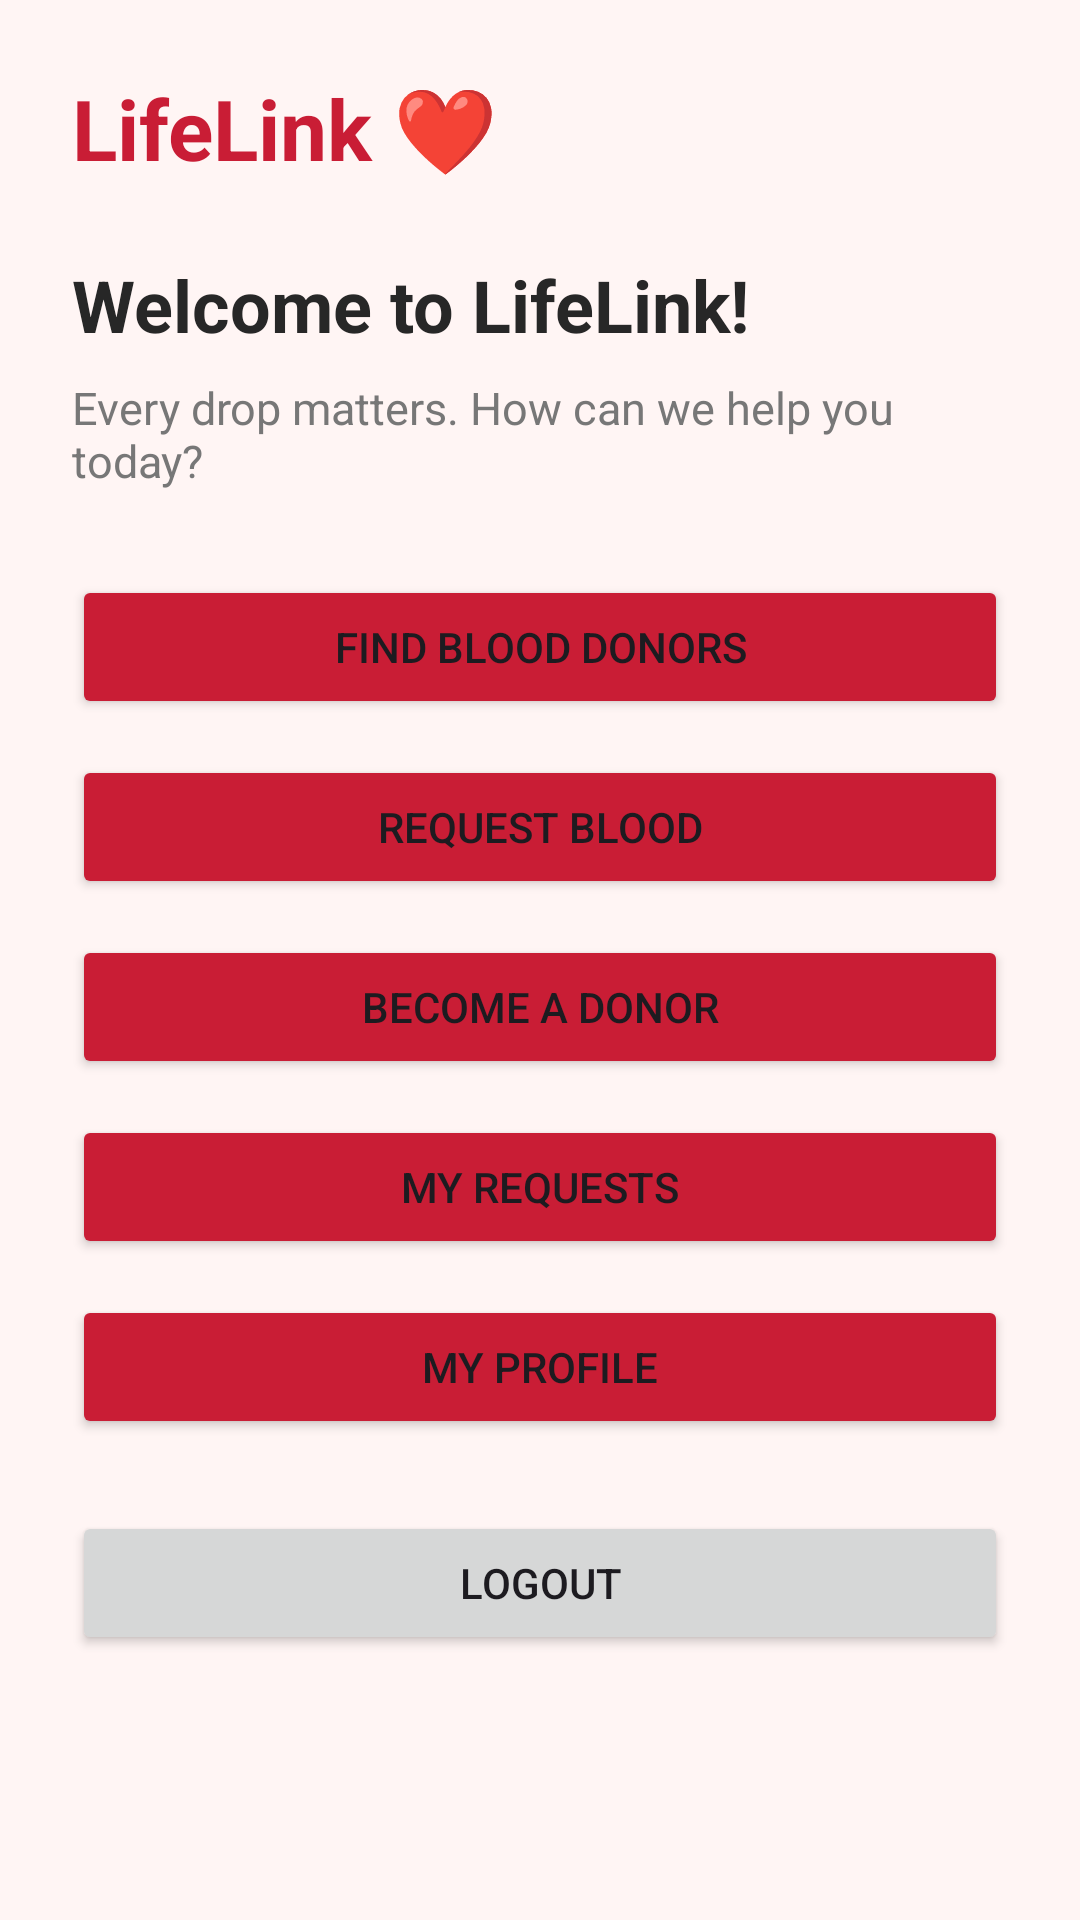

Write the Android layout XML for this screen, with the resource values it uses.
<!-- AndroidManifest.xml: application theme Theme.LifeLink -->
<!-- res/layout/activity_home.xml -->
<?xml version="1.0" encoding="utf-8"?>
<ScrollView xmlns:android="http://schemas.android.com/apk/res/android"
    android:layout_width="match_parent"
    android:layout_height="match_parent"
    android:background="@color/lifelink_background"
    android:fillViewport="true">

    <LinearLayout
        android:layout_width="match_parent"
        android:layout_height="wrap_content"
        android:orientation="vertical"
        android:padding="24dp">

        <TextView
            android:layout_width="wrap_content"
            android:layout_height="wrap_content"
            android:text="LifeLink ❤️"
            android:textColor="@color/lifelink_red"
            android:textSize="28sp"
            android:textStyle="bold" />

        <TextView
            android:id="@+id/tvWelcome"
            android:layout_width="match_parent"
            android:layout_height="wrap_content"
            android:layout_marginTop="24dp"
            android:text="Welcome to LifeLink!"
            android:textColor="@color/lifelink_text"
            android:textSize="24sp"
            android:textStyle="bold" />

        <TextView
            android:layout_width="match_parent"
            android:layout_height="wrap_content"
            android:layout_marginTop="8dp"
            android:text="Every drop matters. How can we help you today?"
            android:textColor="@color/lifelink_secondary_text"
            android:textSize="15sp" />

        <Button
            android:id="@+id/btnFindDonors"
            android:layout_width="match_parent"
            android:layout_height="wrap_content"
            android:layout_marginTop="28dp"
            android:text="Find Blood Donors"
            android:backgroundTint="@color/lifelink_red" />

        <Button
            android:id="@+id/btnRequestBlood"
            android:layout_width="match_parent"
            android:layout_height="wrap_content"
            android:layout_marginTop="12dp"
            android:text="Request Blood"
            android:backgroundTint="@color/lifelink_red" />

        <Button
            android:id="@+id/btnBecomeDonor"
            android:layout_width="match_parent"
            android:layout_height="wrap_content"
            android:layout_marginTop="12dp"
            android:text="Become a Donor"
            android:backgroundTint="@color/lifelink_red" />

        <Button
            android:id="@+id/btnMyRequests"
            android:layout_width="match_parent"
            android:layout_height="wrap_content"
            android:layout_marginTop="12dp"
            android:text="My Requests"
            android:backgroundTint="@color/lifelink_red" />

        <Button
            android:id="@+id/btnProfile"
            android:layout_width="match_parent"
            android:layout_height="wrap_content"
            android:layout_marginTop="12dp"
            android:text="My Profile"
            android:backgroundTint="@color/lifelink_red" />

        <Button
            android:id="@+id/btnLogout"
            android:layout_width="match_parent"
            android:layout_height="wrap_content"
            android:layout_marginTop="24dp"
            android:text="Logout" />

    </LinearLayout>
</ScrollView>
<!-- resources referenced by this layout -->
<resources>
  <color name="lifelink_background">#FFF5F4</color>
  <color name="lifelink_red">#C91D35</color>
  <color name="lifelink_secondary_text">#777777</color>
  <color name="lifelink_text">#272727</color>
  <style name="Theme.LifeLink" parent="Base.Theme.LifeLink" />
  <style name="Base.Theme.LifeLink" parent="Theme.Material3.DayNight.NoActionBar">
          
          
      </style>
</resources>
